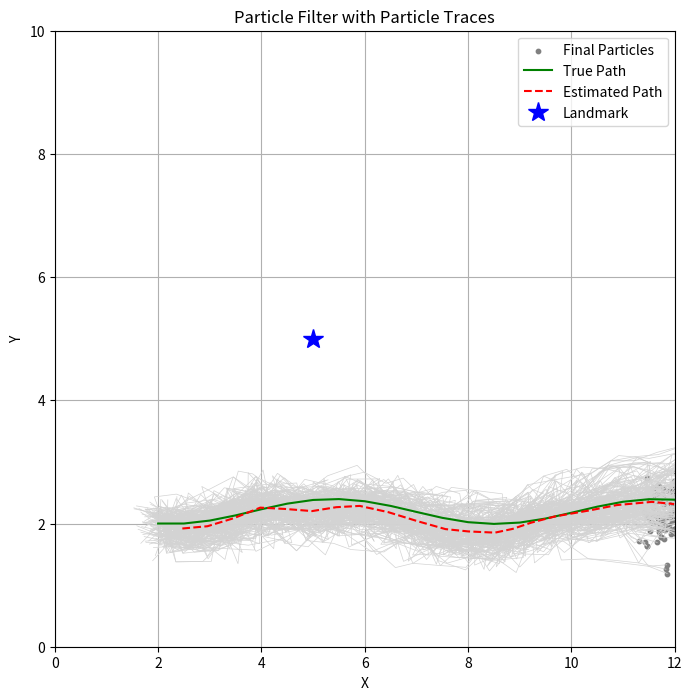

Recreate this plot in Python.
import numpy as np
import matplotlib.pyplot as plt

# 파라미터
num_particles = 200
landmark = np.array([5.0, 5.0])
sensor_noise_std = 0.5
motion_noise_std = 0.1
steps = 20

# 초기화
true_pos = np.array([2.0, 2.0])
particles = np.random.randn(num_particles, 2) * 0.2 + true_pos
particle_traces = [particles.copy()]  # 각 시간의 입자 위치 저장
trajectory = [true_pos.copy()]
estimates = []

# 리샘플링 함수
def systematic_resample(weights):
    n = len(weights)
    positions = (np.arange(n) + np.random.rand()) / n
    indexes = np.zeros(n, dtype=int)
    cumulative_sum = np.cumsum(weights)
    i, j = 0, 0
    while i < n:
        if positions[i] < cumulative_sum[j]:
            indexes[i] = j
            i += 1
        else:
            j += 1
    return indexes

# 필터 반복
for step in range(steps):
    # 로봇 이동
    control = np.array([0.5, 0.1 * np.sin(step / 2)])
    true_pos += control
    trajectory.append(true_pos.copy())

    # 센서 관측
    true_distance = np.linalg.norm(landmark - true_pos)
    measured_distance = true_distance + np.random.randn() * sensor_noise_std

    # 입자 이동
    motion_noise = np.random.randn(num_particles, 2) * motion_noise_std
    particles += control + motion_noise

    # 가중치 계산
    distances = np.linalg.norm(particles - landmark, axis=1)
    weights = np.exp(-0.5 * ((distances - measured_distance) / sensor_noise_std) ** 2)
    weights += 1e-300
    weights /= np.sum(weights)

    # 리샘플링
    indices = systematic_resample(weights)
    particles = particles[indices]

    # 추정 위치 저장
    estimates.append(np.mean(particles, axis=0))
    particle_traces.append(particles.copy())

# 시각화
trajectory = np.array(trajectory)
estimates = np.array(estimates)

plt.figure(figsize=(8, 8))

# 각 입자의 자취 그리기
particle_traces = np.array(particle_traces)  # shape: (steps+1, num_particles, 2)
for i in range(num_particles):
    trace = particle_traces[:, i, :]
    plt.plot(trace[:, 0], trace[:, 1], color='lightgray', linewidth=0.5)

# 마지막 입자들
plt.scatter(particles[:, 0], particles[:, 1], color='gray', s=10, label='Final Particles')

# 경로 표시
plt.plot(trajectory[:, 0], trajectory[:, 1], 'g-', label='True Path')
plt.plot(estimates[:, 0], estimates[:, 1], 'r--', label='Estimated Path')
plt.plot(landmark[0], landmark[1], 'b*', markersize=15, label='Landmark')

# 그래프 설정
plt.legend()
plt.title("Particle Filter with Particle Traces")
plt.grid(True)
plt.axis([0, 12, 0, 10])
plt.xlabel("X")
plt.ylabel("Y")
plt.show()
